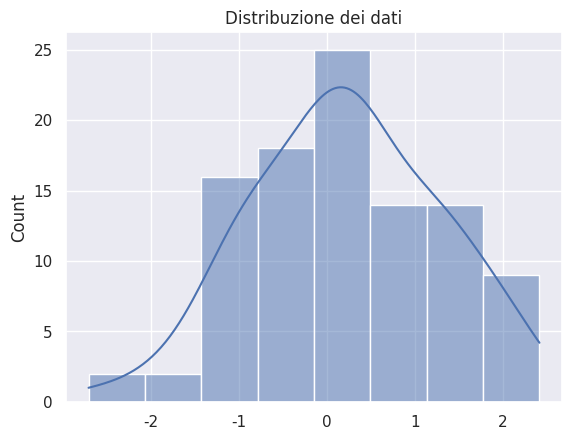

The matplotlib source for this figure:
import matplotlib.pyplot as plt
import seaborn as sns 
import numpy as np

# Configure Seaborn
sns.set_theme(style="darkgrid")

# Crea alcuni dati
data = np.random.normal(size=100)

# Crea un grafico
sns.histplot(data, kde = True)
plt.title("Distribuzione dei dati")
plt.show()